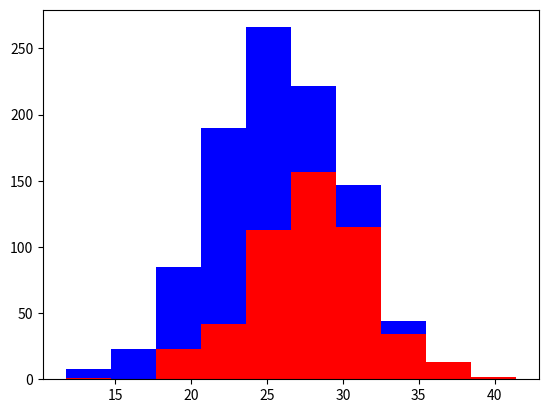

The matplotlib source for this figure:
import numpy as np
import matplotlib.pyplot as plt

greyhounds = 500
labs = 500


grey_height = 28 + 4 * np.random.randn(greyhounds)
lab_height = 24 + 4 * np.random.randn(labs)

plt.hist([grey_height, lab_height], stacked = True, color = ['r', 'b'])
plt.show()

